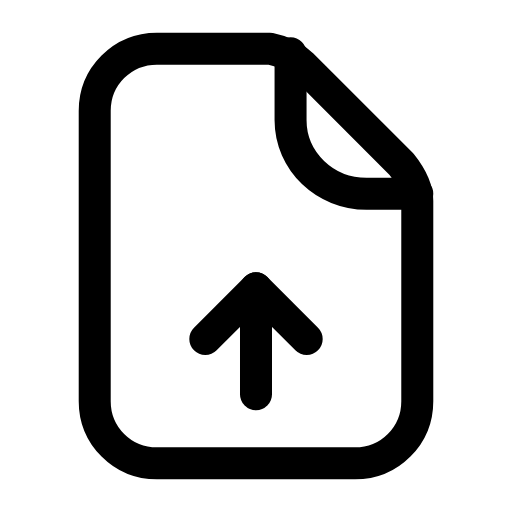
t = 0.00 s
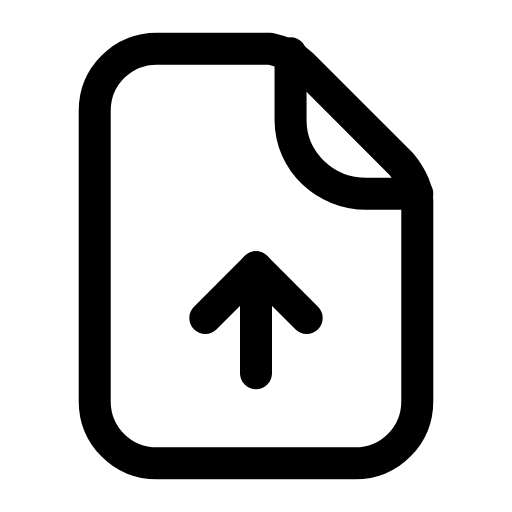
t = 0.25 s
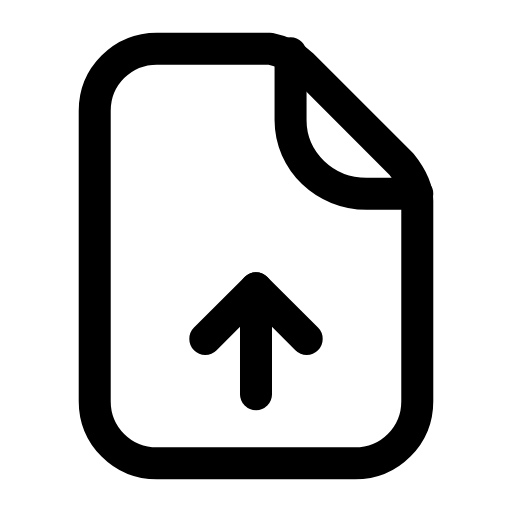
t = 0.50 s
t = 0.73 s: frame unchanged from t = 0.00 s, image omitted
t = 0.99 s: frame unchanged from t = 0.00 s, image omitted
t = 1.25 s: frame unchanged from t = 0.00 s, image omitted

The animated SVG that drew these frames (rendered in a browser with its animation timeline set to each time). Animation: 1 SMIL element (animateTransform=1); one cycle of 1.50 s, repeats indefinitely.

<svg xmlns="http://www.w3.org/2000/svg" width="24" height="24" viewBox="0 0 24 24" fill="none"><g transform="translate(-0.96 -0.96) scale(1.08)"><path stroke="currentColor" stroke-width="1.389" stroke-linecap="round" stroke-linejoin="round" fill="none" d="M7.7 3L12.6 3C13.1 3.1 13.6 3.3 14 3.7L18.3 8C18.7 8.5 19 9 19 9.6L19 18.3C19 19.8 17.8 21 16.3 21L7.7 21C6.2 21 5 19.8 5 18.3L5 5.7C5 4.2 6.2 3 7.7 3Z"></path><path stroke="currentColor" stroke-width="1.389" stroke-linecap="round" stroke-linejoin="round" fill="none" d="M13.5 3.2L13.5 6.1C13.5 7.9 15 9.3 16.8 9.3L19 9.3"></path><g><animateTransform attributeName="transform" type="translate" values="0 0;0 0;0 -1.1;0 0;0 0;0 0;0 0;0 -1.1;0 0;0 0;0 0" keyTimes="0;0.135;0.2475;0.36;0.45;0.6;0.66;0.735;0.81;0.9;1" dur="1.5s" repeatCount="indefinite" calcMode="spline" keySplines="0.16 1 0.3 1;0.16 1 0.3 1;0.16 1 0.3 1;0.16 1 0.3 1;0.16 1 0.3 1;0.16 1 0.3 1;0.16 1 0.3 1;0.16 1 0.3 1;0.16 1 0.3 1;0.16 1 0.3 1"/><line stroke="currentColor" stroke-width="1.389" stroke-linecap="round" stroke-linejoin="round" fill="none" x1="12" y1="18" x2="12" y2="13.4"></line><path stroke="currentColor" stroke-width="1.389" stroke-linecap="round" stroke-linejoin="round" fill="none" d="M9.8 15.6L12 13.4L14.2 15.6"></path></g></g></svg>
